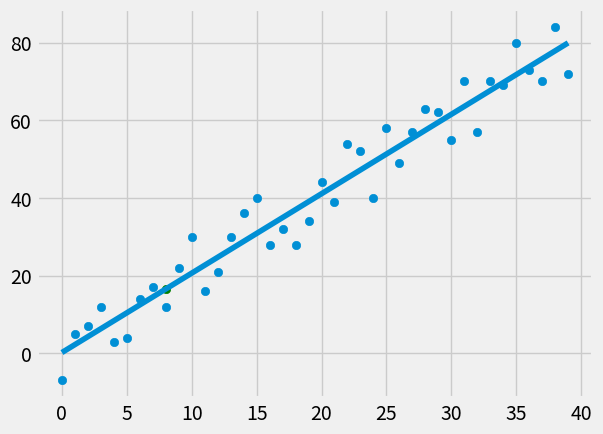

Write the Python code that produced this figure.
from statistics import mean
import numpy as np
import matplotlib.pyplot as plt
from matplotlib import style
import random

style.use('fivethirtyeight')

# xs = np.array([1,2,3,4,5,6], dtype=np.float64)
# ys = np.array([5,4,6,5,6,7], dtype=np.float64)

# plt.scatter(xs, ys)
# plt.show()

def create_dataset(hm, variance, step=2, correlation=False):
    val = 1
    ys = []
    for i in range(hm):
        y = val + random.randrange(-variance, variance)
        ys.append(y)
        if correlation and correlation == 'pos':
            val += step
        elif correlation and correlation == 'neg':
            val -= step
    xs = [i for i in range(len(ys))]
    return np.array(xs, dtype=np.float64), np.array(ys, dtype=np.float64)

def best_fit_slope_and_intercept(xs, ys):
    m = ( ((mean(xs) * mean(ys)) - mean(xs * ys)) /
        ((mean(xs) * mean(xs)) - mean(xs**2)) )
    b = mean(ys) - m * mean(xs)
    return m, b

def squared_error(ys_orig, ys_line):
    return sum((ys_line - ys_orig)**2)

def coeff_of_determination(ys_orig, ys_line):
    y_mean_line = [mean(ys_orig) for y in ys_orig]
    squared_error_regr = squared_error(ys_orig, ys_line)
    squared_error_y_mean = squared_error(ys_orig, y_mean_line)
    return 1 - (squared_error_regr/squared_error_y_mean)

xs, ys = create_dataset(40, 10, 2, correlation='pos')

m, b = best_fit_slope_and_intercept(xs,ys)

regression_line = [(m*x)+b for x in xs]

predict_x = 8
predict_y = (m * predict_x) + b

r_squared = coeff_of_determination(ys, regression_line)
print(r_squared)

plt.scatter(xs, ys)
plt.scatter(predict_x, predict_y, color='g')
plt.plot(xs, regression_line)
plt.show()
